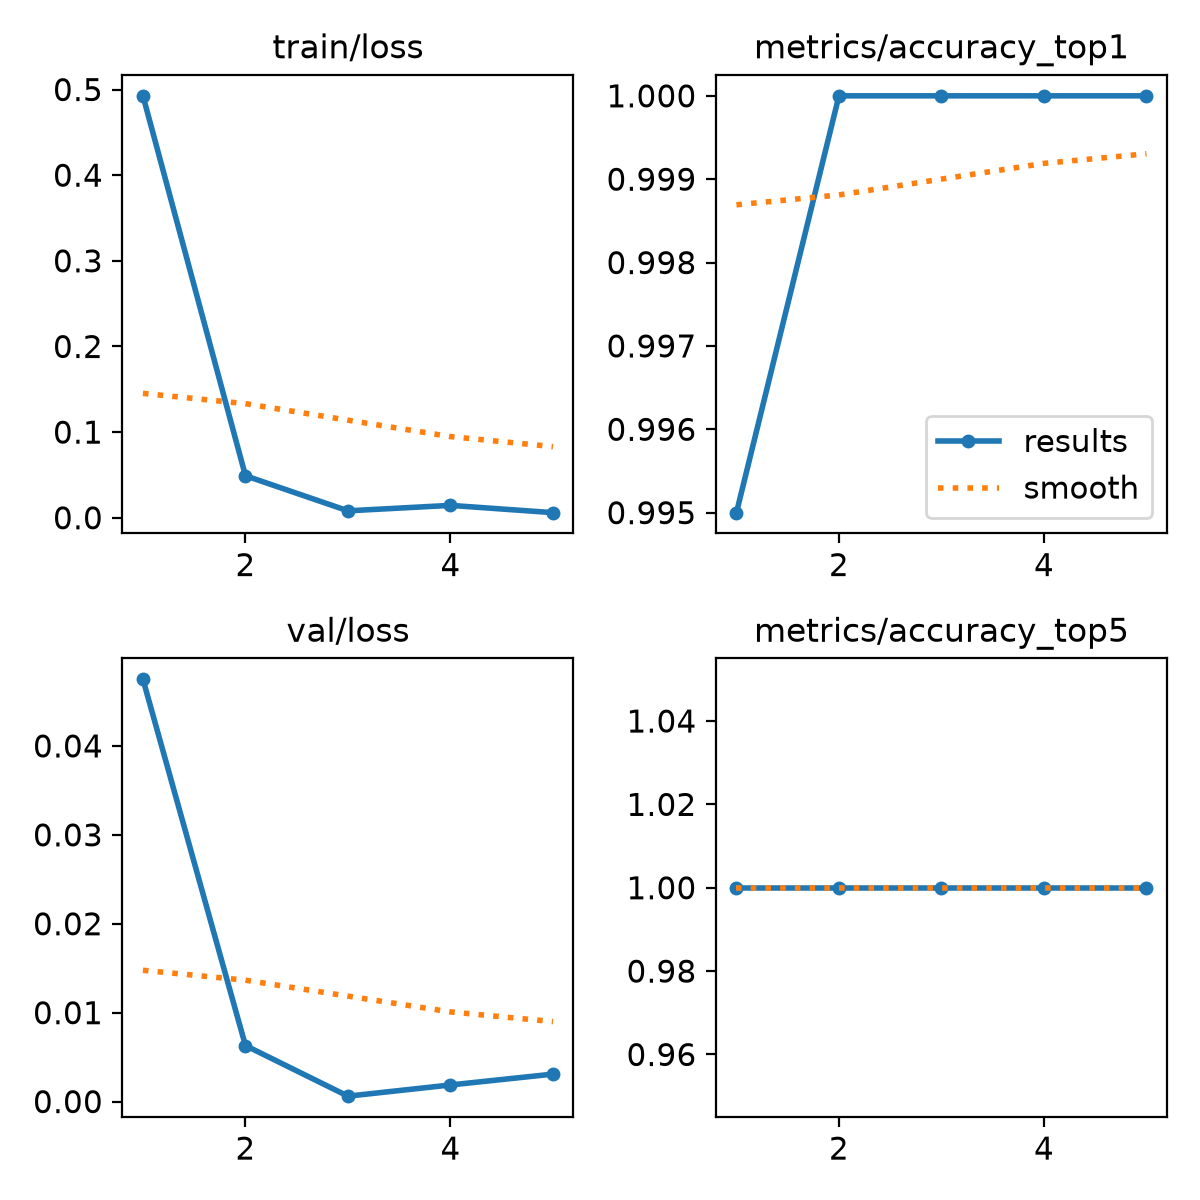

Data behind this chart, as committed beside it:
epoch, time, train/loss, metrics/accuracy_top1, metrics/accuracy_top5, val/loss, lr/pg0, lr/pg1, lr/pg2
1, 9.243, 0.4926, 0.995, 1, 0.04749, 0.0005001, 0.0005001, 0.0005001
2, 18.44, 0.04903, 1, 1, 0.0063, 0.0008467, 0.0008467, 0.0008467
3, 27.71, 0.00808, 1, 1, 0.00061, 0.0009733, 0.0009733, 0.0009733
4, 36.81, 0.01445, 1, 1, 0.00187, 0.0006768, 0.0006768, 0.0006768
5, 46.02, 0.00594, 1, 1, 0.00309, 0.0003467, 0.0003467, 0.0003467
